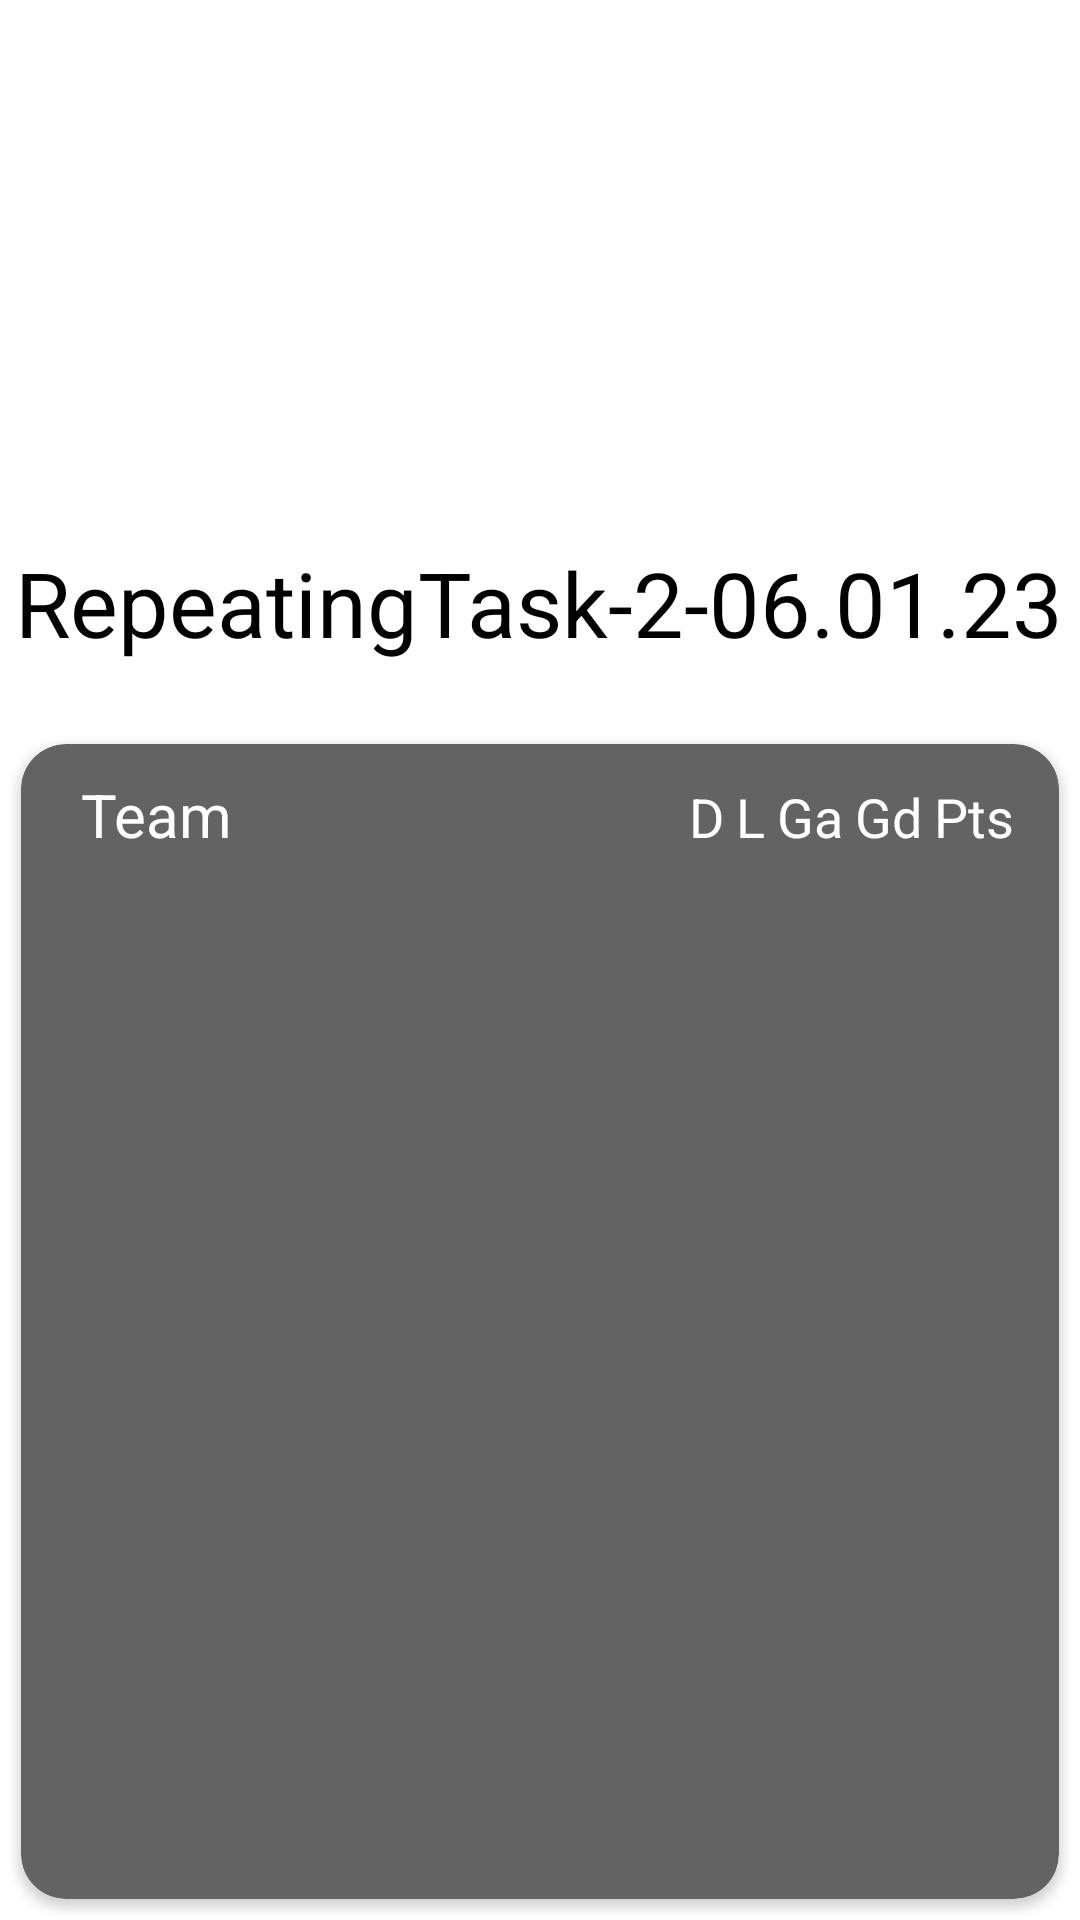

Android layout source for this screen:
<!-- AndroidManifest.xml: application theme Theme.RepeatingTask2060123 -->
<!-- res/layout/activity_detail.xml -->
<?xml version="1.0" encoding="utf-8"?>
<androidx.constraintlayout.widget.ConstraintLayout xmlns:android="http://schemas.android.com/apk/res/android"
    xmlns:app="http://schemas.android.com/apk/res-auto"
    xmlns:tools="http://schemas.android.com/tools"
    android:layout_width="match_parent"
    android:layout_height="match_parent"
    tools:context=".DetailActivity">

    <ImageView
        android:id="@+id/img"
        android:scaleType="centerCrop"
        android:padding="5dp"
        android:layout_width="100dp"
        android:layout_height="100dp"
        android:layout_marginTop="32dp"
        android:src="@drawable/ic_launcher_background"
        app:layout_constraintBottom_toTopOf="@+id/textView"
        app:layout_constraintEnd_toEndOf="parent"
        app:layout_constraintHorizontal_bias="0.498"
        app:layout_constraintStart_toStartOf="parent"
        app:layout_constraintTop_toTopOf="parent"
        app:layout_constraintVertical_bias="0.259" />

    <TextView
        android:id="@+id/textView"
        android:layout_width="wrap_content"
        android:layout_height="wrap_content"
        android:layout_marginBottom="20dp"
        android:text="@string/app_name"
        android:textColor="@color/black"
        android:textSize="30sp"
        app:layout_constraintBottom_toTopOf="@id/guideline3"
        app:layout_constraintEnd_toEndOf="parent"
        app:layout_constraintHorizontal_bias="0.492"
        app:layout_constraintStart_toStartOf="parent" />

    <androidx.constraintlayout.widget.Guideline
        android:id="@+id/guideline3"
        android:layout_width="wrap_content"
        android:layout_height="wrap_content"
        android:orientation="horizontal"
        app:layout_constraintGuide_begin="241dp" />

    <androidx.cardview.widget.CardView
        android:layout_width="match_parent"
        android:layout_height="0dp"
        android:layout_margin="7dp"
        android:backgroundTint="#636363"
        android:padding="5dp"
        app:cardCornerRadius="15dp"
        app:layout_constraintBottom_toBottomOf="parent"
        app:layout_constraintEnd_toEndOf="parent"
        app:layout_constraintStart_toStartOf="parent"
        app:layout_constraintTop_toBottomOf="@+id/guideline3">

        <androidx.constraintlayout.widget.ConstraintLayout
            android:layout_width="match_parent"
            android:layout_height="match_parent">

            <LinearLayout
                android:id="@+id/linearLayout2"
                android:layout_width="match_parent"
                android:layout_height="wrap_content"
                android:layout_margin="5dp"
                android:padding="5dp"
                app:layout_constraintEnd_toEndOf="parent"
                app:layout_constraintStart_toStartOf="parent"
                app:layout_constraintTop_toTopOf="parent">

                <TextView
                    android:layout_width="wrap_content"
                    android:layout_height="wrap_content"
                    android:layout_marginStart="10dp"
                    android:text="Team"
                    android:textColor="@color/white"
                    android:textSize="20sp" />

                <LinearLayout
                    android:layout_width="wrap_content"
                    android:layout_height="wrap_content"
                    android:layout_marginStart="150dp">

                    <TextView
                        android:layout_width="wrap_content"
                        android:layout_height="wrap_content"
                        android:layout_margin="2dp"
                        android:text="D"
                        android:textColor="@color/white"
                        android:textSize="18sp" />

                    <TextView
                        android:layout_width="wrap_content"
                        android:layout_height="wrap_content"
                        android:layout_margin="2dp"
                        android:text="L"
                        android:textColor="@color/white"
                        android:textSize="18sp" />

                    <TextView
                        android:layout_width="wrap_content"
                        android:layout_height="wrap_content"
                        android:layout_margin="2dp"
                        android:text="Ga"
                        android:textColor="@color/white"
                        android:textSize="18sp" />

                    <TextView
                        android:layout_width="wrap_content"
                        android:layout_height="wrap_content"
                        android:layout_margin="2dp"
                        android:text="Gd"
                        android:textColor="@color/white"
                        android:textSize="18sp" />

                    <TextView
                        android:layout_width="wrap_content"
                        android:layout_height="wrap_content"
                        android:layout_margin="2dp"
                        android:text="Pts"
                        android:textColor="@color/white"
                        android:textSize="18sp" />
                </LinearLayout>


            </LinearLayout>

            <androidx.recyclerview.widget.RecyclerView
                android:id="@+id/reclerView"
                android:layout_width="match_parent"
                android:layout_height="0dp"
                app:layout_constraintBottom_toBottomOf="parent"
                app:layout_constraintEnd_toEndOf="parent"
                app:layout_constraintHorizontal_bias="1.0"
                app:layout_constraintStart_toStartOf="parent"
                app:layout_constraintTop_toBottomOf="@+id/linearLayout2"
                app:layout_constraintVertical_bias="0.0"
                tools:listitem="@layout/team_layout" />

        </androidx.constraintlayout.widget.ConstraintLayout>


    </androidx.cardview.widget.CardView>


</androidx.constraintlayout.widget.ConstraintLayout>
<!-- res/layout/team_layout.xml (included above) -->
<?xml version="1.0" encoding="utf-8"?>
<LinearLayout xmlns:android="http://schemas.android.com/apk/res/android"
    android:layout_width="match_parent"
    android:layout_height="wrap_content"
    android:layout_margin="5dp"
    android:paddingVertical="10dp"
    android:paddingStart="3dp"
    android:paddingEnd="15dp">

    <ImageView
        android:id="@+id/teamImage"
        android:layout_width="50dp"
        android:layout_height="50dp"
        android:padding="5dp"
        android:scaleType="centerCrop"
        android:src="@drawable/ic_launcher_background" />

    <TextView
        android:id="@+id/teamName"
        android:layout_width="wrap_content"
        android:layout_height="wrap_content"
        android:layout_marginStart="3dp"
        android:layout_marginTop="10dp"
        android:text="@string/app_name"
        android:textColor="@color/white"
        android:textSize="18sp" />


    <LinearLayout
        android:layout_width="wrap_content"
        android:layout_height="wrap_content"
        android:layout_marginStart="10dp"
        android:orientation="horizontal">

        <TextView
            android:id="@+id/liga1D"
            android:layout_width="wrap_content"
            android:layout_height="wrap_content"
            android:layout_margin="5dp"
            android:layout_marginTop="3dp"
            android:text="1"
            android:textColor="@color/white"
            android:textSize="25sp" />

        <TextView
            android:id="@+id/liga2D"
            android:layout_width="wrap_content"
            android:layout_height="wrap_content"
            android:layout_margin="5dp"
            android:layout_marginTop="3dp"
            android:text="1"
            android:textColor="@color/white"
            android:textSize="25sp" />

        <TextView
            android:id="@+id/liga3D"
            android:layout_width="wrap_content"
            android:layout_height="wrap_content"
            android:layout_margin="5dp"
            android:layout_marginTop="3dp"
            android:text="1"
            android:textColor="@color/white"
            android:textSize="25sp" />

        <TextView
            android:id="@+id/liga4D"
            android:layout_width="wrap_content"
            android:layout_height="wrap_content"
            android:layout_margin="5dp"
            android:layout_marginTop="3dp"
            android:text="1"
            android:textColor="@color/white"
            android:textSize="25sp" />

        <TextView
            android:id="@+id/liga5D"
            android:layout_width="wrap_content"
            android:layout_height="wrap_content"
            android:layout_margin="5dp"
            android:layout_marginTop="3dp"
            android:text="1"
            android:textColor="@color/white"
            android:textSize="25sp" />
    </LinearLayout>


</LinearLayout>
<!-- resources referenced by this layout -->
<resources>
  <string name="app_name">RepeatingTask-2-06.01.23</string>
  <style name="Theme.RepeatingTask2060123" parent="Theme.MaterialComponents.DayNight.DarkActionBar">
          
          <item name="colorPrimary">@color/purple_500</item>
          <item name="colorPrimaryVariant">@color/purple_700</item>
          <item name="colorOnPrimary">@color/white</item>
          
          <item name="colorSecondary">@color/teal_200</item>
          <item name="colorSecondaryVariant">@color/teal_700</item>
          <item name="colorOnSecondary">@color/black</item>
          
          <item name="android:statusBarColor">?attr/colorPrimaryVariant</item>
          
      </style>
  <!-- not gathered from this repository: default colours our renderer supplied (Android Studio template values) -->
  <color name="purple_500">#FF6200EE</color>
  <color name="purple_700">#FF3700B3</color>
  <color name="teal_200">#FF03DAC5</color>
  <color name="teal_700">#FF018786</color>
  <color name="black">#FF000000</color>
  <color name="white">#FFFFFFFF</color>
</resources>
